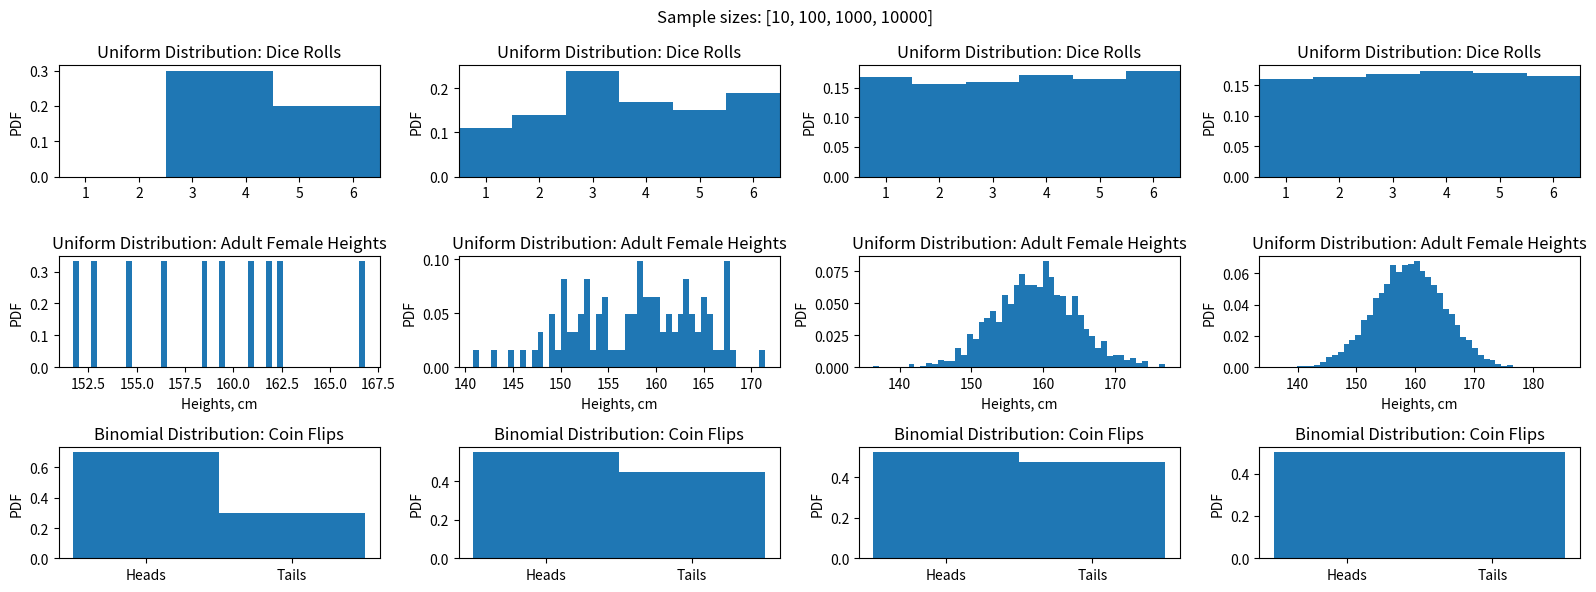

Python code for this plot:
import numpy as np
import matplotlib.pyplot as plt

n_vals = [10, 100,1000,10000]                       # sample size
fig, axes = plt.subplots(3,len(n_vals), 
                         figsize = (16,6), 
                         tight_layout=True)
fig.suptitle("Sample sizes: {}".format(n_vals))

for i in range(len(n_vals)):
    dice_rolls = np.random.randint(6, size=n_vals[i])   # Uniformly distributed dice rolls
    heights = 159+ 6*np.random.randn(n_vals[i])         # Normally distributed adult female heights, cm 
    coin_flips = np.random.binomial(1, 0.5, n_vals[i])  # Binomially distributed coin flips

    axes[0,i].hist(dice_rolls, density=True, bins=np.arange(-0.5,6.5,1))
    axes[0,i].set_xticks(np.arange(6), labels=np.arange(1,7))
    axes[0,i].set(xlim=[-0.5,5.5])
    axes[0,i].set_title("Uniform Distribution: Dice Rolls")
    axes[0,i].set_ylabel("PDF")

    axes[1,i].hist(heights, density=True, bins=50)
    axes[1,i].set_title("Uniform Distribution: Adult Female Heights")
    axes[1,i].set_ylabel("PDF")
    axes[1,i].set_xlabel("Heights, cm")

    axes[2,i].hist(coin_flips, density=True, bins=[-0.5,0.5,1.5])
    axes[2,i].set_xticks([0,1], labels=["Heads", "Tails"])
    axes[2,i].set_title("Binomial Distribution: Coin Flips")
    axes[2,i].set_ylabel("PDF")



def monty_hall_sim(num_mc : int, init_choice : int) -> tuple:
    """ 
    INPUTS
    num_mc: number of monte carlos to run
    init_choice: fixed initial door choice = [1,2,3]

    RETURNS
    outcome_keep: string array 
    """
    all_doors = [1,2,3]

    outcome_keep = np.zeros(num_mc)
    outcome_switch = np.zeros(num_mc)
    for i in range(num_mc):
        # Randomly choose a door for the prize to be behind
        prize_door = np.random.choice(all_doors)

        # Simulate outcomes: 
        # 1 = win, 0 = loss
        if prize_door == init_choice:
            outcome_keep[i] = 1
            outcome_switch[i] = 0
        else:
            outcome_keep[i] = 0
            outcome_switch[i] = 0.5
    
    return outcome_keep, outcome_switch

# HINT: play with num_mc to see the outputs with larger Monte Carlos
num_mc = 500
outcome_keep, outcome_switch = monty_hall_sim(num_mc, 1)
print("Chance of winning given you STAY: {}%".format(sum(outcome_keep)/num_mc))
print("Chance of winning given you SWITCH: {}%".format(sum(outcome_switch)/num_mc))